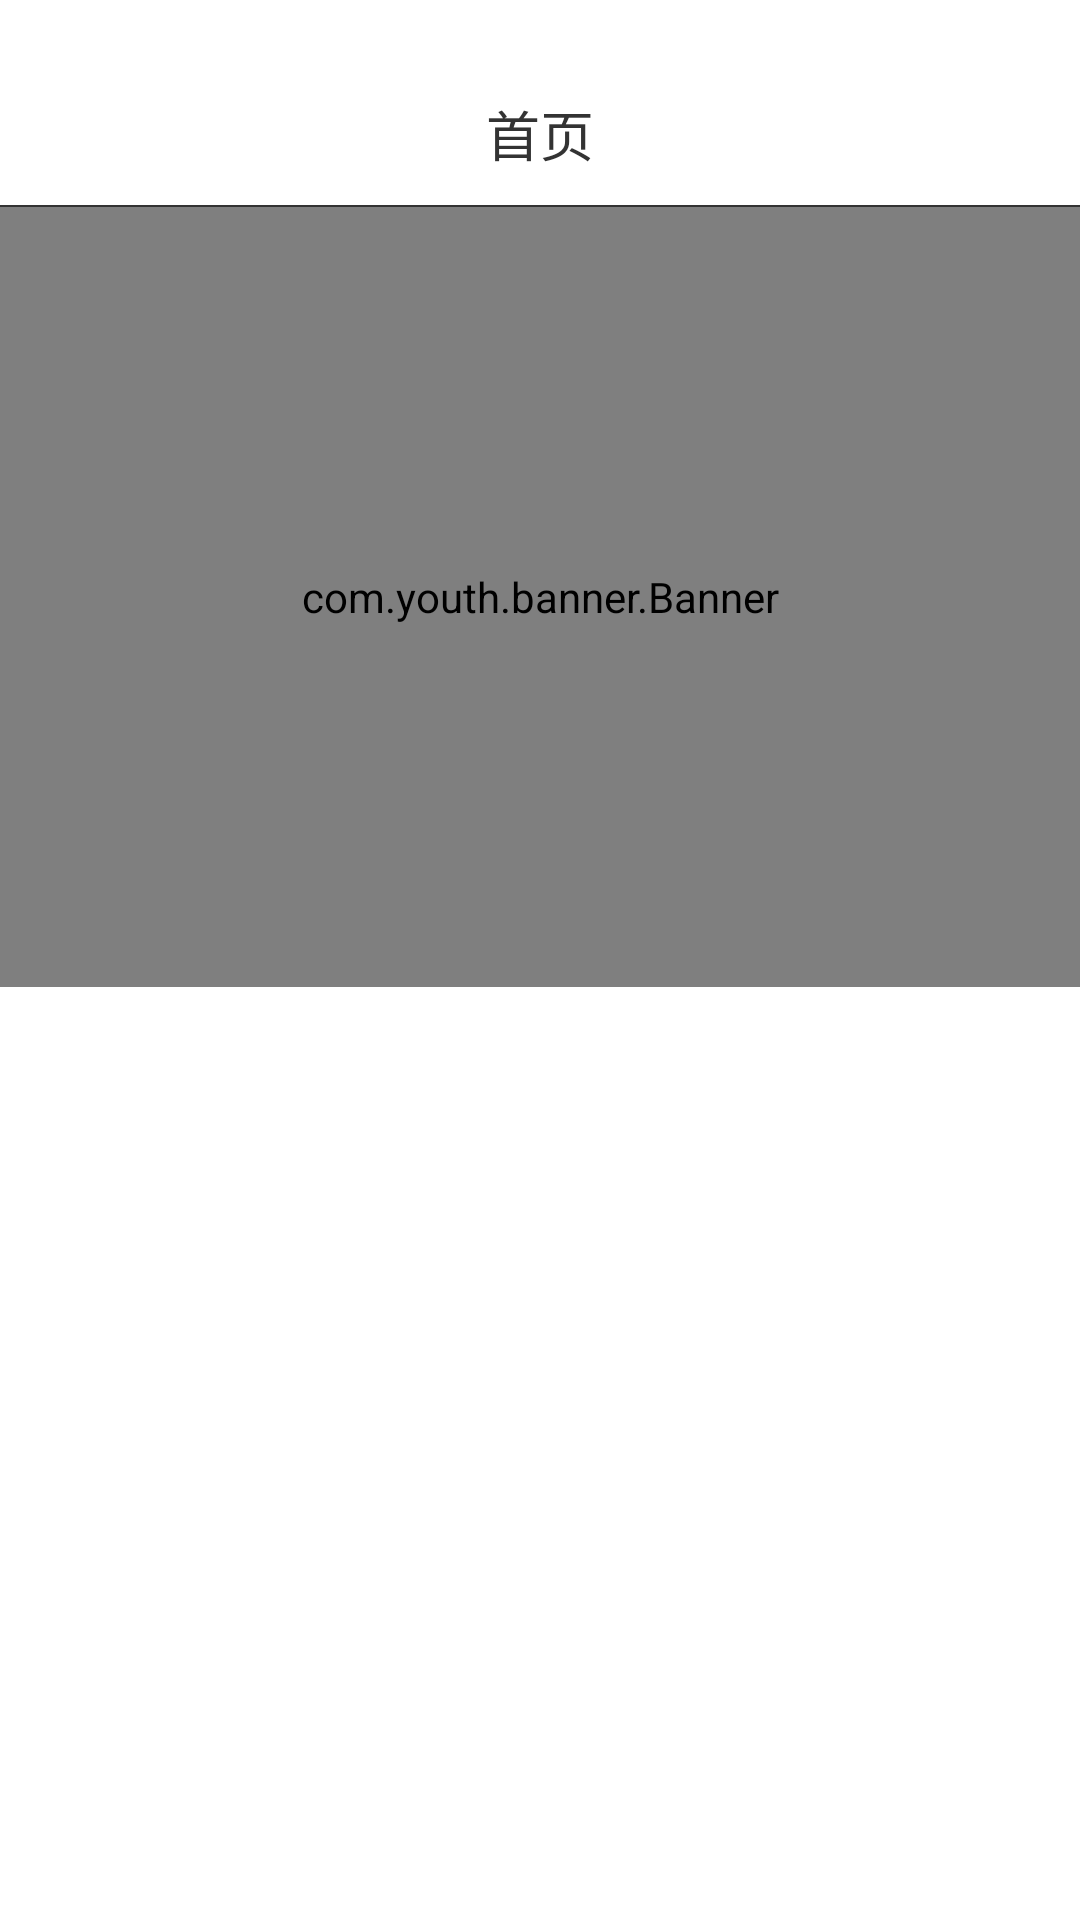

The Android layout XML behind this screen, and the referenced resources:
<!-- AndroidManifest.xml: application theme AppTheme -->
<!-- res/layout/fragment_home.xml -->
<?xml version="1.0" encoding="utf-8"?>
<LinearLayout xmlns:android="http://schemas.android.com/apk/res/android"
    xmlns:app="http://schemas.android.com/apk/res-auto"
    android:layout_width="match_parent"
    android:layout_height="match_parent"
    android:background="@color/white"
    android:orientation="vertical">

    <RelativeLayout
        android:layout_width="match_parent"
        android:layout_height="49dp"
        android:layout_marginTop="@dimen/margin_20"
        android:background="@color/sale_title"
        >

        <TextView
            android:id="@+id/tv_detail"
            android:layout_width="wrap_content"
            android:layout_height="wrap_content"
            android:layout_centerInParent="true"
            android:textColor="@color/black_333333"
            android:textSize="@dimen/textsize18"
            android:text="首页"
            />

        <View
            android:layout_width="match_parent"
            android:layout_height="0.5dp"
            android:layout_alignParentBottom="true"
            android:background="@color/black_333333"/>

    </RelativeLayout>

    

    <com.youth.banner.Banner
        android:id="@+id/bannerView"
        android:layout_width="match_parent"
        android:layout_height="260dp"
        app:indicator_width="10dp"
        app:indicator_height="10dp"
        app:indicator_margin="5dp"
        app:image_scale_type="fit_xy"
        app:indicator_drawable_selected="@drawable/ic_home_circle_banner_click"
        app:indicator_drawable_unselected="@drawable/ic_home_circle_banner_unclick"/>

    <android.support.v7.widget.RecyclerView
        android:id="@+id/rv_home"
        android:layout_width="match_parent"
        android:layout_height="match_parent"
        android:layout_marginTop="@dimen/padding_5"
        />

</LinearLayout>
<!-- resources referenced by this layout -->
<resources>
  <color name="black_333333">#333333</color>
  <color name="sale_title">#FFFFFF</color>
  <color name="white">#ffffffff</color>
  <dimen name="margin_20">20dp</dimen>
  <dimen name="padding_5">5dp</dimen>
  <dimen name="textsize18">18.0sp</dimen>
  <!-- drawable ic_home_circle_banner_click (drawable) -->
  <?xml version="1.0" encoding="utf-8"?>
  <shape xmlns:android="http://schemas.android.com/apk/res/android"
      android:shape="oval"
      android:useLevel="false">
      <solid android:color="@color/setting_red_color"></solid>
  
  </shape>
  <style name="AppTheme" parent="AppTheme.NoActionBar">
          
          <item name="colorPrimary">@color/colorPrimary</item>
          <item name="colorPrimaryDark">@color/colorPrimaryDark</item>
          <item name="colorAccent">@color/colorAccent</item>
      </style>
  <color name="setting_red_color">#f85905</color>
  <style name="AppTheme.NoActionBar" parent="Theme.AppCompat.Light">
          <item name="windowActionBar">false</item>
          <item name="windowNoTitle">true</item>
      </style>
  <color name="colorPrimary">#3F51B5</color>
  <color name="colorPrimaryDark">#303F9F</color>
  <color name="colorAccent">#FF4081</color>
</resources>
